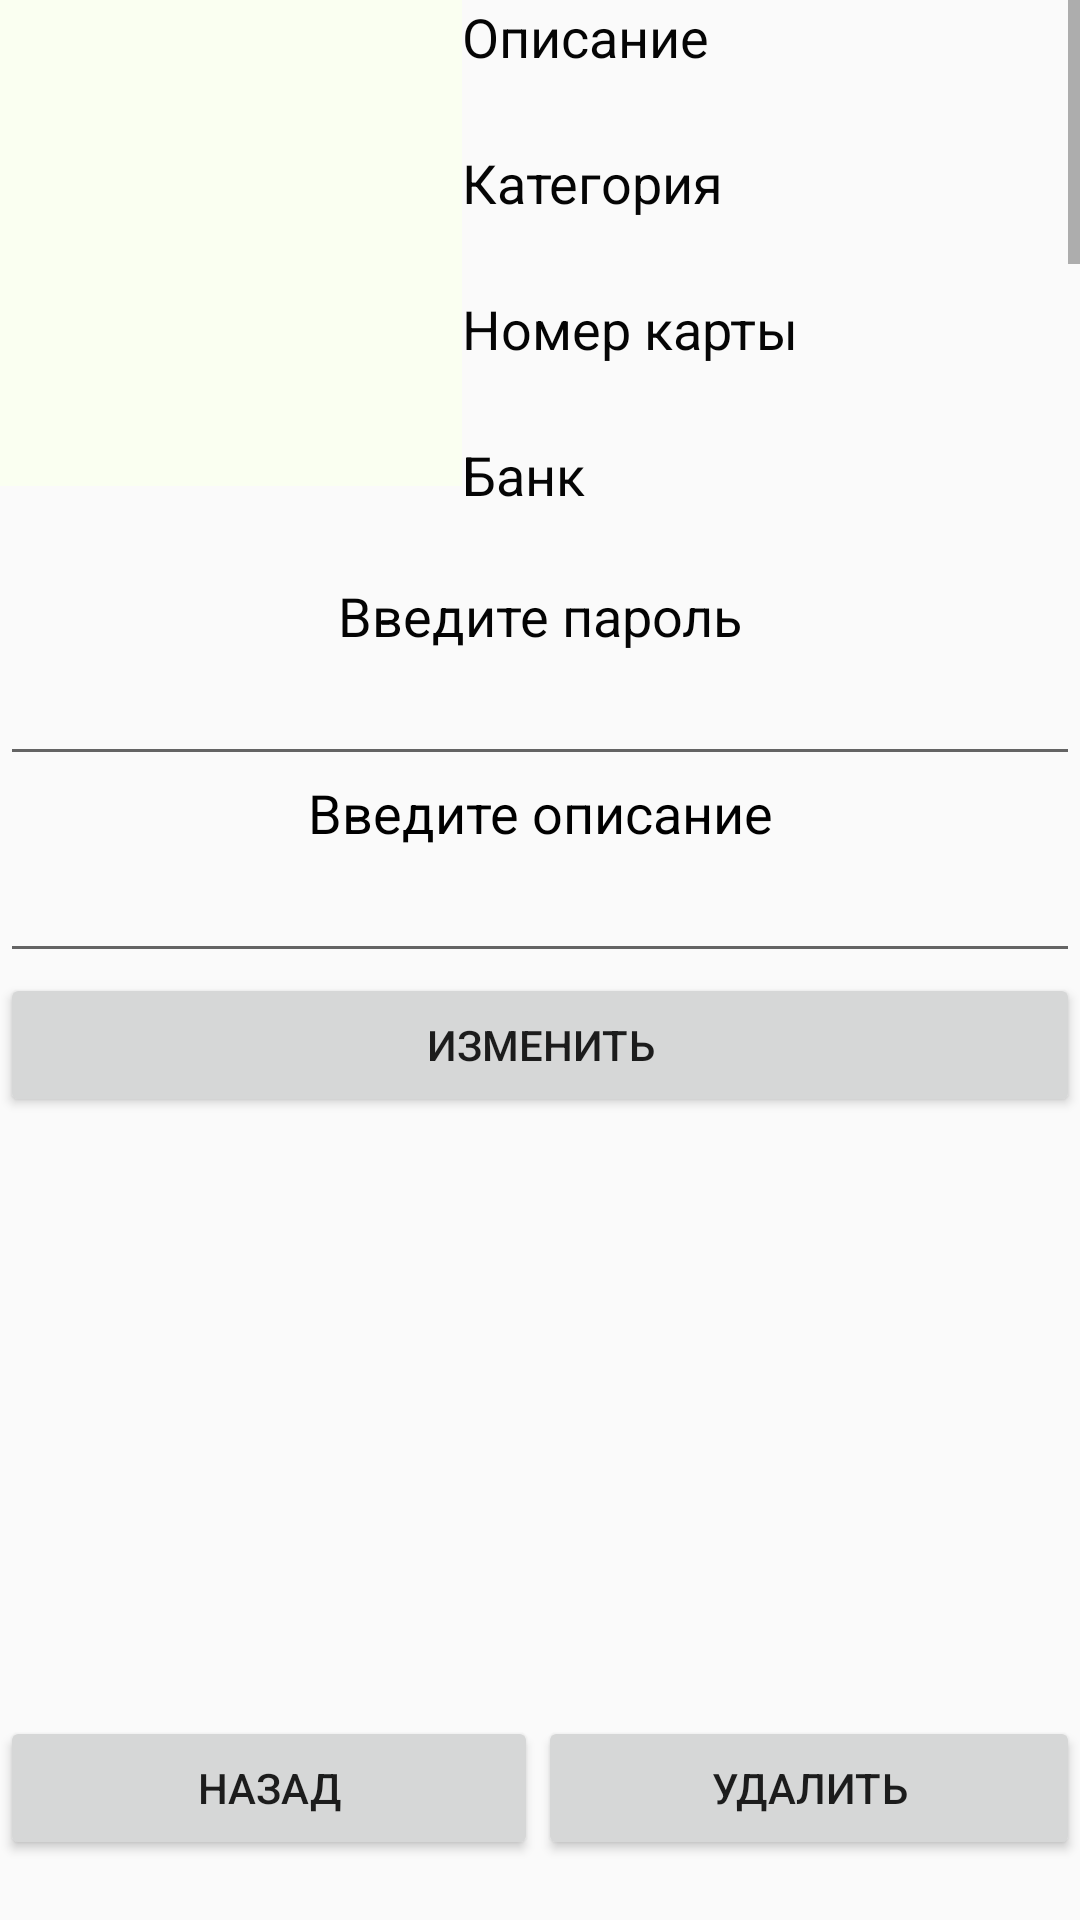

Write the Android layout XML for this screen, with the resource values it uses.
<!-- AndroidManifest.xml: application theme Theme.AppCompat.Light -->
<!-- res/layout/activity_edit_bankcard.xml -->
<?xml version="1.0" encoding="utf-8"?>
<androidx.constraintlayout.widget.ConstraintLayout xmlns:android="http://schemas.android.com/apk/res/android"
    xmlns:app="http://schemas.android.com/apk/res-auto"
    xmlns:tools="http://schemas.android.com/tools"
    android:layout_width="match_parent"
    android:layout_height="match_parent">

    <LinearLayout
        android:id="@+id/linearLayout14"
        android:layout_width="match_parent"
        android:layout_height="wrap_content"
        android:orientation="horizontal"
        app:layout_constraintBottom_toBottomOf="parent"
        app:layout_constraintEnd_toEndOf="parent"
        app:layout_constraintStart_toStartOf="parent"
        app:layout_constraintTop_toBottomOf="@+id/linearLayout15">

        <Button
            android:id="@+id/btn_edit_bankcode_back"
            android:layout_width="wrap_content"
            android:layout_height="wrap_content"
            android:layout_weight="1"
            android:text="Назад" />

        <Button
            android:id="@+id/btn_edit_bankcard_delete"
            android:layout_width="wrap_content"
            android:layout_height="wrap_content"
            android:layout_weight="1"
            android:text="Удалить" />

    </LinearLayout>

    <LinearLayout
        android:id="@+id/linearLayout15"
        android:layout_width="match_parent"
        android:layout_height="wrap_content"
        android:layout_marginBottom="180dp"
        android:orientation="vertical"
        app:layout_constraintBottom_toTopOf="@+id/linearLayout14"
        app:layout_constraintTop_toBottomOf="@+id/linearLayout13"
        tools:layout_editor_absoluteX="108dp">

        <TextView
            android:id="@+id/textView55"
            android:layout_width="match_parent"
            android:layout_height="wrap_content"
            android:text="Введите пароль"
            android:textAlignment="center"
            android:textColor="#040404"
            android:textSize="18sp" />

        <EditText
            android:id="@+id/et_bankcard_edit_pass2"
            android:layout_width="match_parent"
            android:layout_height="wrap_content"
            android:ems="10"
            android:inputType="textPersonName" />

        <TextView
            android:id="@+id/textView33"
            android:layout_width="match_parent"
            android:layout_height="wrap_content"
            android:text="Введите описание"
            android:textAlignment="center"
            android:textColor="@color/colorBlack"
            android:textSize="18sp" />

        <EditText
            android:id="@+id/et_bankcard_edit_chage_description"
            android:layout_width="match_parent"
            android:layout_height="wrap_content"
            android:ems="10"
            android:inputType="textPersonName"
            android:textColor="@color/colorBlack"
            android:textSize="18sp" />

        <Button
            android:id="@+id/btn_edit_bankcode_update"
            android:layout_width="match_parent"
            android:layout_height="wrap_content"
            android:layout_weight="1"
            android:text="Изменить" />
    </LinearLayout>

    <LinearLayout
        android:id="@+id/linearLayout13"
        android:layout_width="match_parent"
        android:layout_height="wrap_content"
        android:orientation="horizontal"
        app:layout_constraintTop_toTopOf="parent">

        <View
            android:id="@+id/view10"
            android:layout_width="308dp"
            android:layout_height="162dp"
            android:layout_weight="1"
            android:background="@color/bicycle_background"
            android:foreground="@mipmap/credit_card2" />

        <LinearLayout
            android:layout_width="match_parent"
            android:layout_height="wrap_content"
            android:layout_weight="1"
            android:orientation="vertical">

            <ScrollView
                android:layout_width="match_parent"
                android:layout_height="173dp">

                <LinearLayout
                    android:layout_width="match_parent"
                    android:layout_height="wrap_content"
                    android:orientation="vertical">

                    <TextView
                        android:id="@+id/tv"
                        android:layout_width="match_parent"
                        android:layout_height="wrap_content"
                        android:text="Описание"
                        android:textColor="#050505"
                        android:textSize="18sp" />

                    <TextView
                        android:id="@+id/tv_bankcard_desc_edit"
                        android:layout_width="match_parent"
                        android:layout_height="wrap_content"
                        android:textColor="#050505"
                        android:textSize="18sp" />

                    <TextView
                        android:id="@+id/textView32"
                        android:layout_width="match_parent"
                        android:layout_height="wrap_content"
                        android:text="Категория"
                        android:textColor="#050505"
                        android:textSize="18sp" />

                    <TextView
                        android:id="@+id/tv_bankcard_edit_cat"
                        android:layout_width="match_parent"
                        android:layout_height="wrap_content"
                        android:textColor="#050505"
                        android:textSize="18sp" />

                    <TextView
                        android:id="@+id/textView40"
                        android:layout_width="match_parent"
                        android:layout_height="wrap_content"
                        android:text="Номер карты"
                        android:textColor="#050505"
                        android:textSize="18sp" />

                    <TextView
                        android:id="@+id/tv_bankcard_numberCard_edit"
                        android:layout_width="match_parent"
                        android:layout_height="wrap_content"
                        android:textColor="#050505"
                        android:textSize="18sp" />

                    <TextView
                        android:id="@+id/textView41"
                        android:layout_width="match_parent"
                        android:layout_height="wrap_content"
                        android:text="Банк"
                        android:textColor="#050505"
                        android:textSize="18sp" />

                    <TextView
                        android:id="@+id/tv_bankcard_bank_edit"
                        android:layout_width="match_parent"
                        android:layout_height="wrap_content"
                        android:textColor="#050505"
                        android:textSize="18sp" />

                    <TextView
                        android:id="@+id/textView42"
                        android:layout_width="match_parent"
                        android:layout_height="wrap_content"
                        android:text="Пароль"
                        android:textColor="#050505"
                        android:textSize="18sp" />

                    <TextView
                        android:id="@+id/tv_cardbank_edit_password"
                        android:layout_width="match_parent"
                        android:layout_height="wrap_content"
                        android:textColor="#050505"
                        android:textSize="18sp" />

                    <TextView
                        android:id="@+id/textView43"
                        android:layout_width="match_parent"
                        android:layout_height="wrap_content"
                        android:text="Дата истечения срока"
                        android:textColor="#050505"
                        android:textSize="18sp" />

                    <TextView
                        android:id="@+id/tv_bankcard_edit_date"
                        android:layout_width="match_parent"
                        android:layout_height="wrap_content"
                        android:textColor="#050505"
                        android:textSize="18sp" />

                    <TextView
                        android:id="@+id/textView44"
                        android:layout_width="match_parent"
                        android:layout_height="wrap_content"
                        android:text="CVV/CVC"
                        android:textColor="#050505"
                        android:textSize="18sp" />

                    <TextView
                        android:id="@+id/tv_bankcard_edit_cvv"
                        android:layout_width="match_parent"
                        android:layout_height="wrap_content"
                        android:textColor="#050505"
                        android:textSize="18sp" />

                </LinearLayout>
            </ScrollView>

        </LinearLayout>
    </LinearLayout>


</androidx.constraintlayout.widget.ConstraintLayout>
<!-- resources referenced by this layout -->
<resources>
  <color name="bicycle_background">#FAFFF1</color>
  <color name="colorBlack">#000000</color>
  <!-- mipmap credit_card2 (mipmap-anydpi-v26) -->
  <?xml version="1.0" encoding="utf-8"?>
  <adaptive-icon xmlns:android="http://schemas.android.com/apk/res/android">
      <background android:drawable="@color/credit_card2_background"/>
      <foreground android:drawable="@mipmap/credit_card2_foreground"/>
  </adaptive-icon>
  <color name="credit_card2_background">#FFFBFF</color>
</resources>
